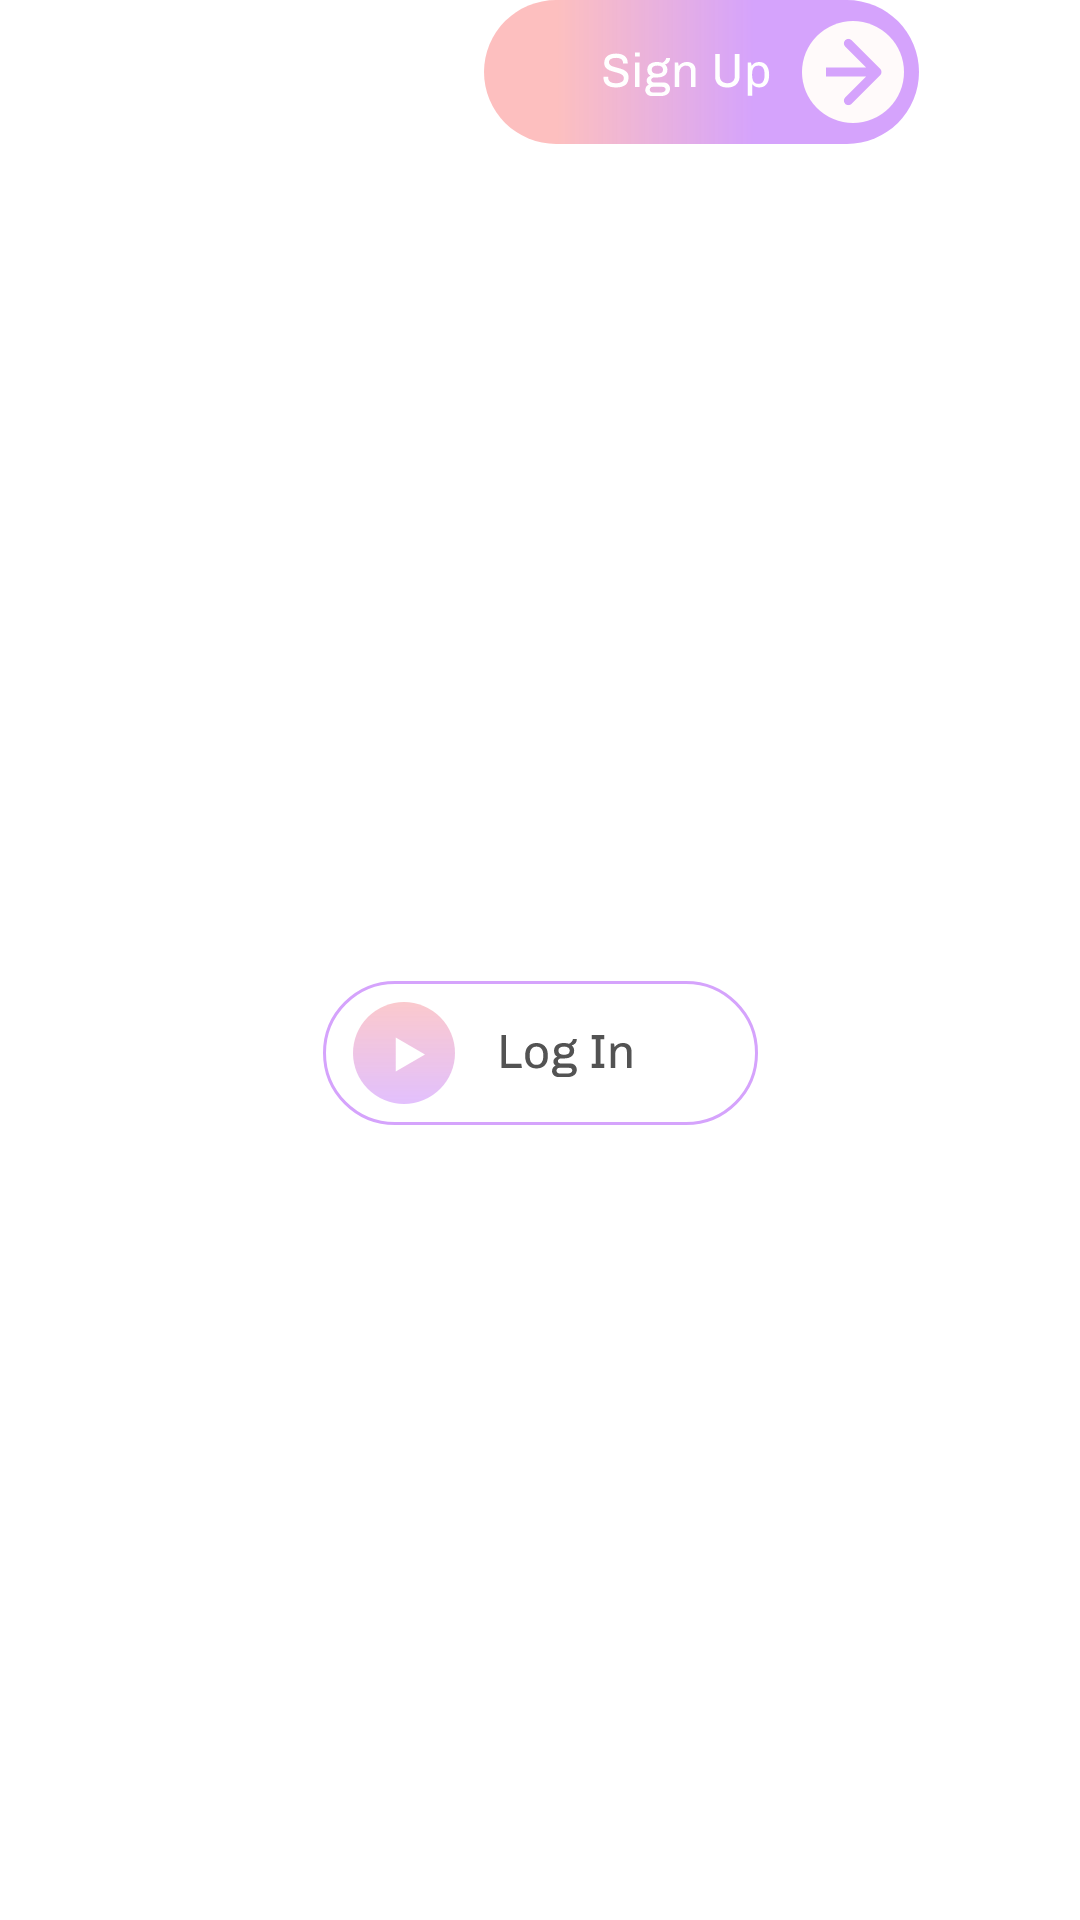

Layout XML and referenced resources for this Android screen:
<!-- AndroidManifest.xml: application theme Theme.Dating -->
<!-- res/layout/fragment_auth_init.xml -->
<?xml version="1.0" encoding="utf-8"?>
<androidx.constraintlayout.widget.ConstraintLayout xmlns:android="http://schemas.android.com/apk/res/android"
    xmlns:app="http://schemas.android.com/apk/res-auto"
    xmlns:tools="http://schemas.android.com/tools"
    android:id="@+id/frameLayout3"
    android:layout_width="wrap_content"
    android:layout_height="wrap_content"
    tools:context=".AuthInitFragment">

    <ImageButton
        android:id="@+id/loginButton"
        android:layout_width="wrap_content"
        android:layout_height="wrap_content"
        android:layout_marginTop="14dp"
        android:background="#00FFFFFF"
        android:src="@drawable/ic_login__1_"
        app:layout_constraintBottom_toBottomOf="parent"
        app:layout_constraintEnd_toEndOf="parent"
        app:layout_constraintStart_toStartOf="parent"
        app:layout_constraintTop_toBottomOf="@id/signUpButton" />


    <ImageButton
        android:id="@+id/signUpButton"
        android:layout_width="wrap_content"
        android:layout_height="wrap_content"
        android:background="#00FFFFFF"
        android:src="@drawable/ic_signupbtn"
        app:layout_constraintEnd_toEndOf="parent"
        app:layout_constraintStart_toStartOf="@+id/loginButton"
        app:layout_constraintTop_toTopOf="parent" />


</androidx.constraintlayout.widget.ConstraintLayout>
<!-- resources referenced by this layout -->
<resources>
  <!-- drawable ic_login__1_: vector/xml drawable (drawable, 4170 chars, omitted) -->
  <!-- drawable ic_signupbtn: vector/xml drawable (drawable, 5992 chars, omitted) -->
  <style name="Theme.Dating" parent="Theme.MaterialComponents.DayNight.DarkActionBar">
          
          <item name="colorPrimary">@color/purple_500</item>
          <item name="colorPrimaryVariant">@color/purple_700</item>
          <item name="colorOnPrimary">@color/white</item>
          
          <item name="colorSecondary">@color/teal_200</item>
          <item name="colorSecondaryVariant">@color/teal_700</item>
          <item name="colorOnSecondary">@color/black</item>
          
          <item name="android:statusBarColor" tools:targetApi="l">?attr/colorPrimaryVariant</item>
          
      </style>
  <!-- not gathered from this repository: default colours our renderer supplied (Android Studio template values) -->
  <color name="purple_500">#FF6200EE</color>
  <color name="purple_700">#FF3700B3</color>
  <color name="teal_200">#FF03DAC5</color>
  <color name="teal_700">#FF018786</color>
  <color name="black">#FF000000</color>
  <color name="white">#FFFFFFFF</color>
</resources>
